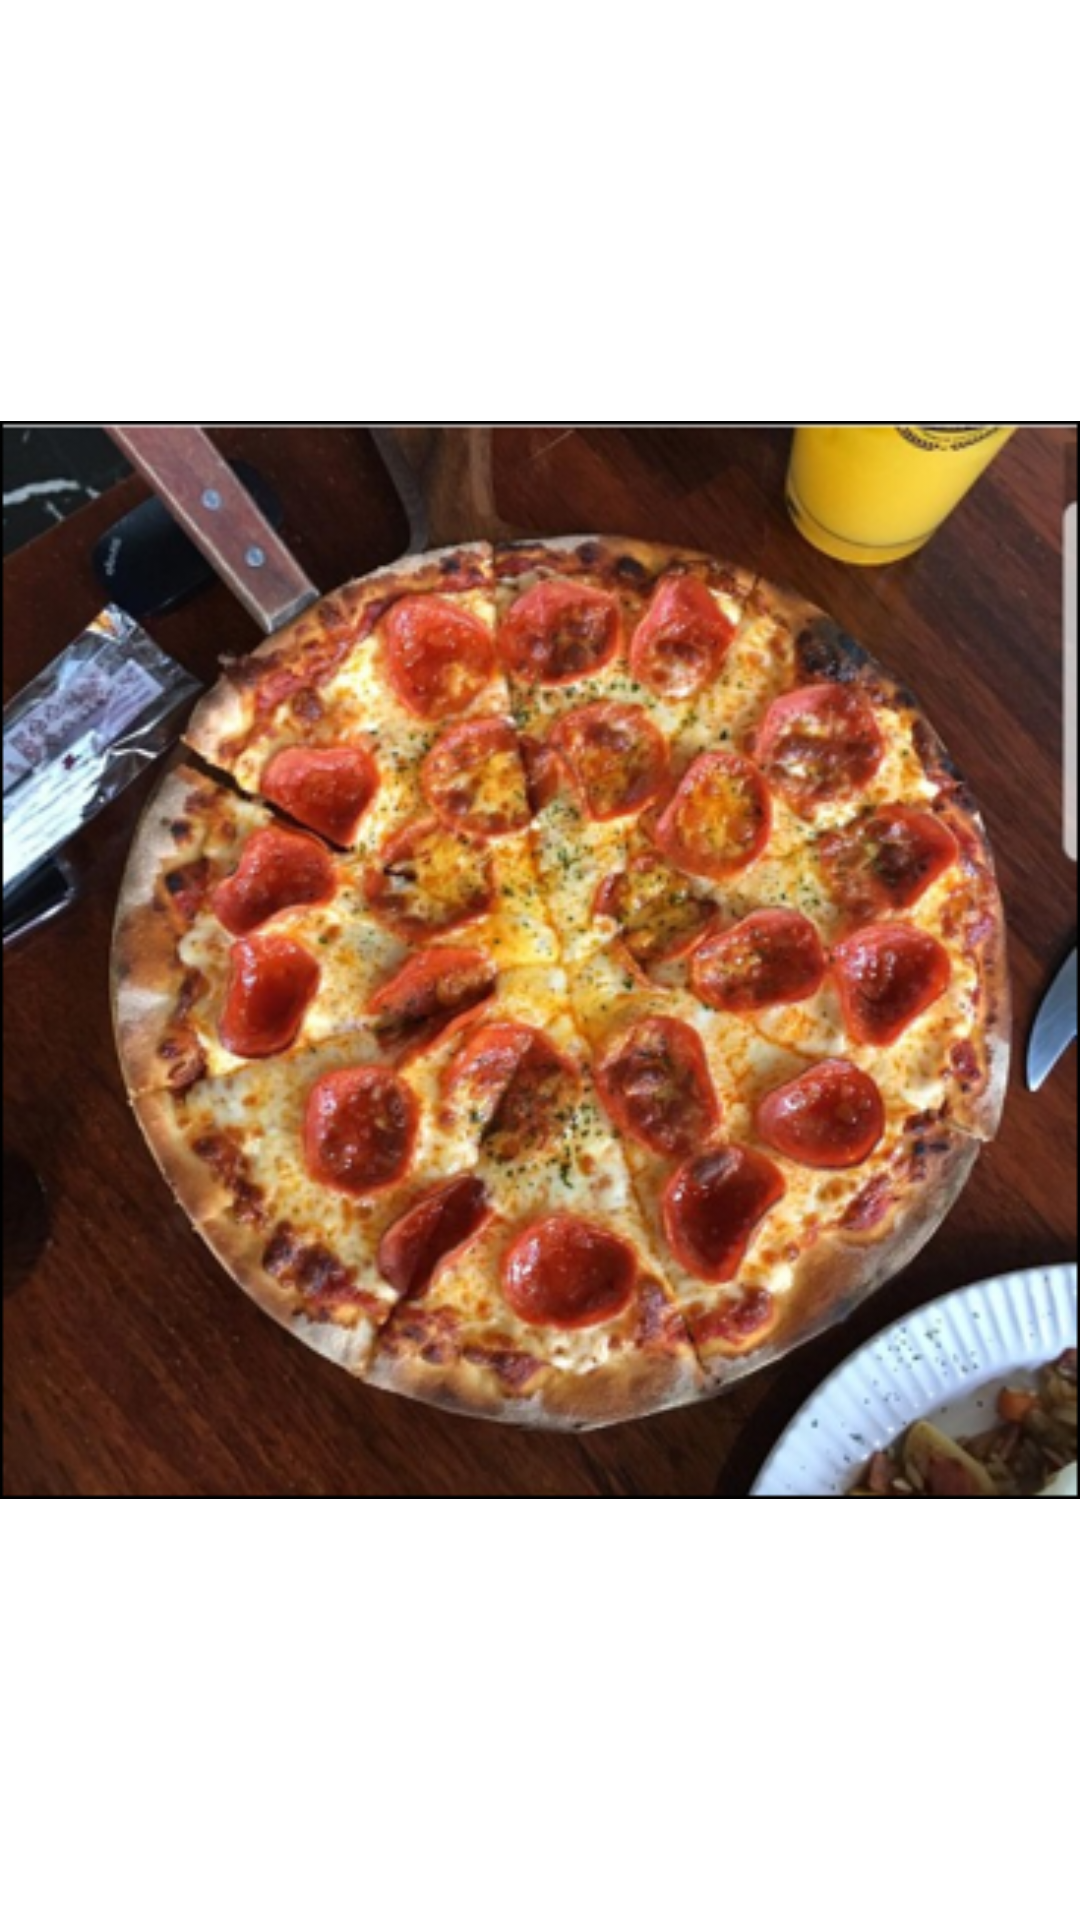

Write the Android layout XML for this screen, with the resource values it uses.
<!-- AndroidManifest.xml: application theme Theme.AppCompat.NoActionBar -->
<!-- res/layout/grid_view.xml -->
<LinearLayout xmlns:android="http://schemas.android.com/apk/res/android"
    xmlns:app="http://schemas.android.com/apk/res-auto"
    android:layout_width="wrap_content"
    android:layout_height="wrap_content"
    android:background="@color/white"
    android:orientation="vertical">

    <ImageView
        android:id="@+id/feedImage"
        android:layout_width="match_parent"
        android:layout_height="match_parent"
        app:srcCompat="@drawable/image" />
</LinearLayout>
<!-- resources referenced by this layout -->
<resources>
  <!-- drawable image: png bitmap (drawable, 420704 bytes) -->
  <!-- not gathered from this repository: default colours our renderer supplied (Android Studio template values) -->
  <color name="white">#FFFFFFFF</color>
</resources>
